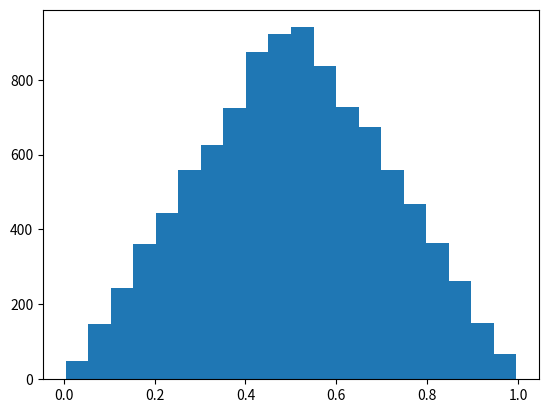

Reproduce this figure in Python.
import numpy as np
import matplotlib.pyplot as plt

means = []
for _ in range(10000):
    means.append(
        (np.random.uniform(0,1)+np.random.uniform(0,1))/2
    )
plt.hist(means, bins=20)
plt.show()